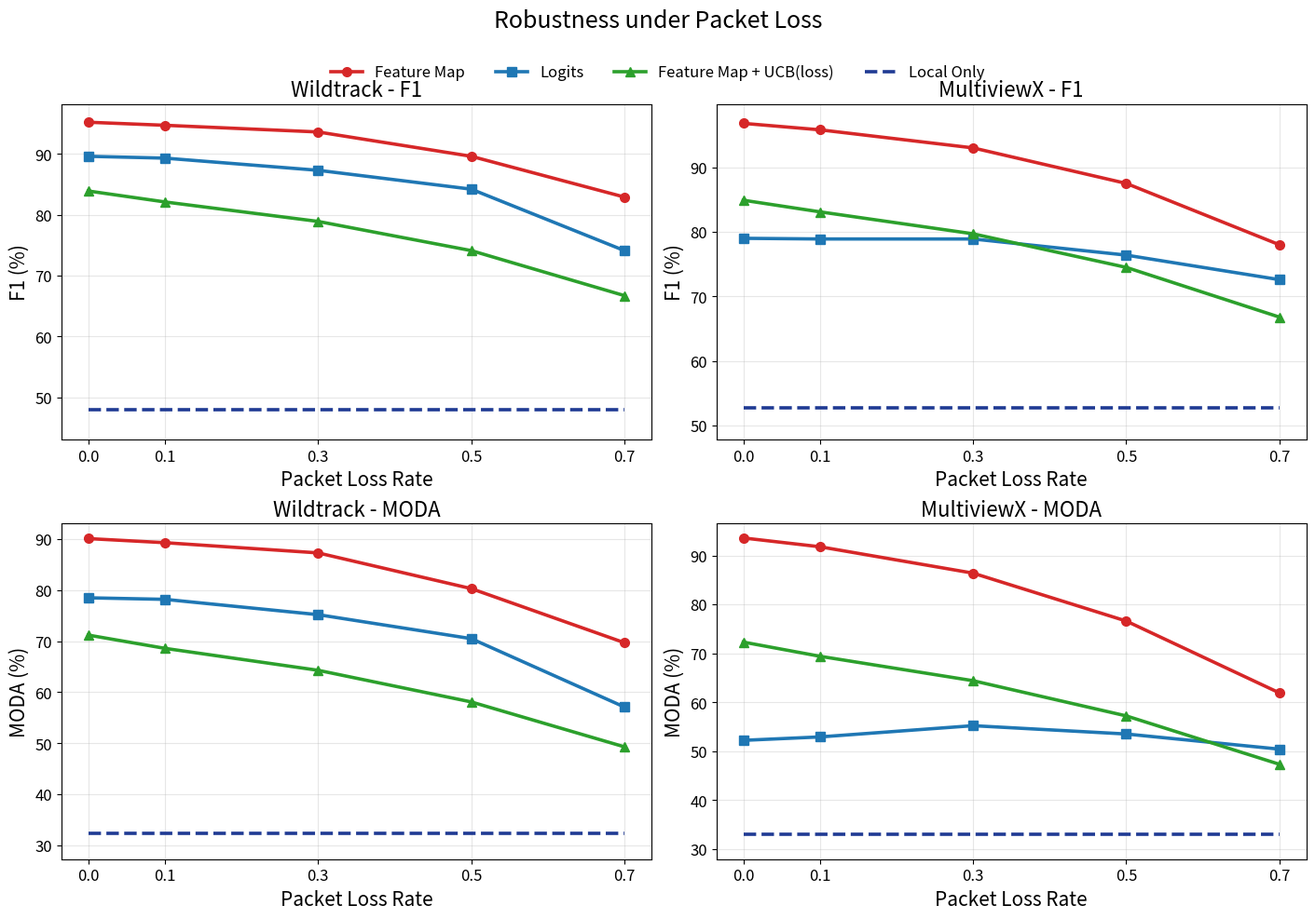

Source code (Python):
import matplotlib.pyplot as plt
import numpy as np

# =========================
# 1) 数据
# =========================
packet_loss = np.array([0.0, 0.1, 0.3, 0.5, 0.7])

data = {
    "Wildtrack": {
        "F1": {
            "Feature Map": [95.2, 94.7, 93.6, 89.6, 82.9],
            "Logits": [89.6, 89.3, 87.3, 84.2, 74.1],
            "Feature Map + UCB(loss)": [83.9, 82.1, 78.9, 74.1, 66.7],
            "Local Only": [48.0, 48.0, 48.0, 48.0, 48.0],
        },
        "MODA": {
            "Feature Map": [90.1, 89.3, 87.3, 80.3, 69.7],
            "Logits": [78.5, 78.2, 75.2, 70.5, 57.1],
            "Feature Map + UCB(loss)": [71.2, 68.6, 64.3, 58.1, 49.3],
            "Local Only": [32.3, 32.3, 32.3, 32.3, 32.3],
        },
    },
    "MultiviewX": {
        "F1": {
            "Feature Map": [96.8, 95.8, 93.0, 87.5, 78.0],
            "Logits": [79.0, 78.9, 78.9, 76.4, 72.6],
            "Feature Map + UCB(loss)": [84.9, 83.1, 79.7, 74.5, 66.8],
            "Local Only": [52.8, 52.8, 52.8, 52.8, 52.8],
        },
        "MODA": {
            "Feature Map": [93.6, 91.8, 86.4, 76.6, 61.9],
            "Logits": [52.2, 52.9, 55.2, 53.5, 50.4],
            "Feature Map + UCB(loss)": [72.3, 69.4, 64.4, 57.2, 47.3],
            "Local Only": [32.9, 32.9, 32.9, 32.9, 32.9],
        },
    },
}

# =========================
# 2) 画图风格
# =========================
style_map = {
    "Feature Map": {
        "color": "#d62728",   # 红
        "marker": "o",
        "linestyle": "-",
        "linewidth": 2.6,
    },
    "Logits": {
        "color": "#1f77b4",   # 蓝
        "marker": "s",
        "linestyle": "-",
        "linewidth": 2.6,
    },
    "Feature Map + UCB(loss)": {
        "color": "#2ca02c",   # 绿
        "marker": "^",
        "linestyle": "-",
        "linewidth": 2.6,
    },
    "Local Only": {
        "color": "#1f3a93",   # 深蓝
        "marker": None,
        "linestyle": "--",
        "linewidth": 2.6,
    },
}

plt.rcParams.update({
    "font.size": 13,
    "axes.titlesize": 16,
    "axes.labelsize": 15,
    "legend.fontsize": 12,
    "xtick.labelsize": 12,
    "ytick.labelsize": 12,
})

# =========================
# 3) 画单个子图的函数
# =========================
def plot_panel(ax, dataset_name, metric_name):
    methods = data[dataset_name][metric_name]

    for method_name, y in methods.items():
        style = style_map[method_name]
        ax.plot(
            packet_loss,
            y,
            label=method_name,
            color=style["color"],
            marker=style["marker"],
            linestyle=style["linestyle"],
            linewidth=style["linewidth"],
            markersize=7,
        )

    ax.set_title(f"{dataset_name} - {metric_name}")
    ax.set_xlabel("Packet Loss Rate")
    ax.set_ylabel(f"{metric_name} (%)")
    ax.set_xticks(packet_loss)
    ax.set_xticklabels([f"{x:.1f}" for x in packet_loss])
    ax.grid(True, alpha=0.3)

    # 根据不同指标自动设置纵轴范围，让图更紧凑
    all_values = []
    for y in methods.values():
        all_values.extend(y)
    y_min = max(0, min(all_values) - 5)
    y_max = min(100, max(all_values) + 3)
    ax.set_ylim(y_min, y_max)

# =========================
# 4) 生成 2x2 子图
#    第一行：F1
#    第二行：MODA
# =========================
fig, axes = plt.subplots(2, 2, figsize=(14, 9), constrained_layout=True)

plot_panel(axes[0, 0], "Wildtrack", "F1")
plot_panel(axes[0, 1], "MultiviewX", "F1")
plot_panel(axes[1, 0], "Wildtrack", "MODA")
plot_panel(axes[1, 1], "MultiviewX", "MODA")

# 统一图例
handles, labels = axes[0, 0].get_legend_handles_labels()
fig.legend(
    handles,
    labels,
    loc="upper center",
    ncol=4,
    frameon=False,
    bbox_to_anchor=(0.5, 1.03),
)

fig.suptitle("Robustness under Packet Loss", fontsize=18, y=1.08)

# 保存图片
plt.savefig("packet_loss_multi_method_curves.png", dpi=300, bbox_inches="tight")
plt.show()
